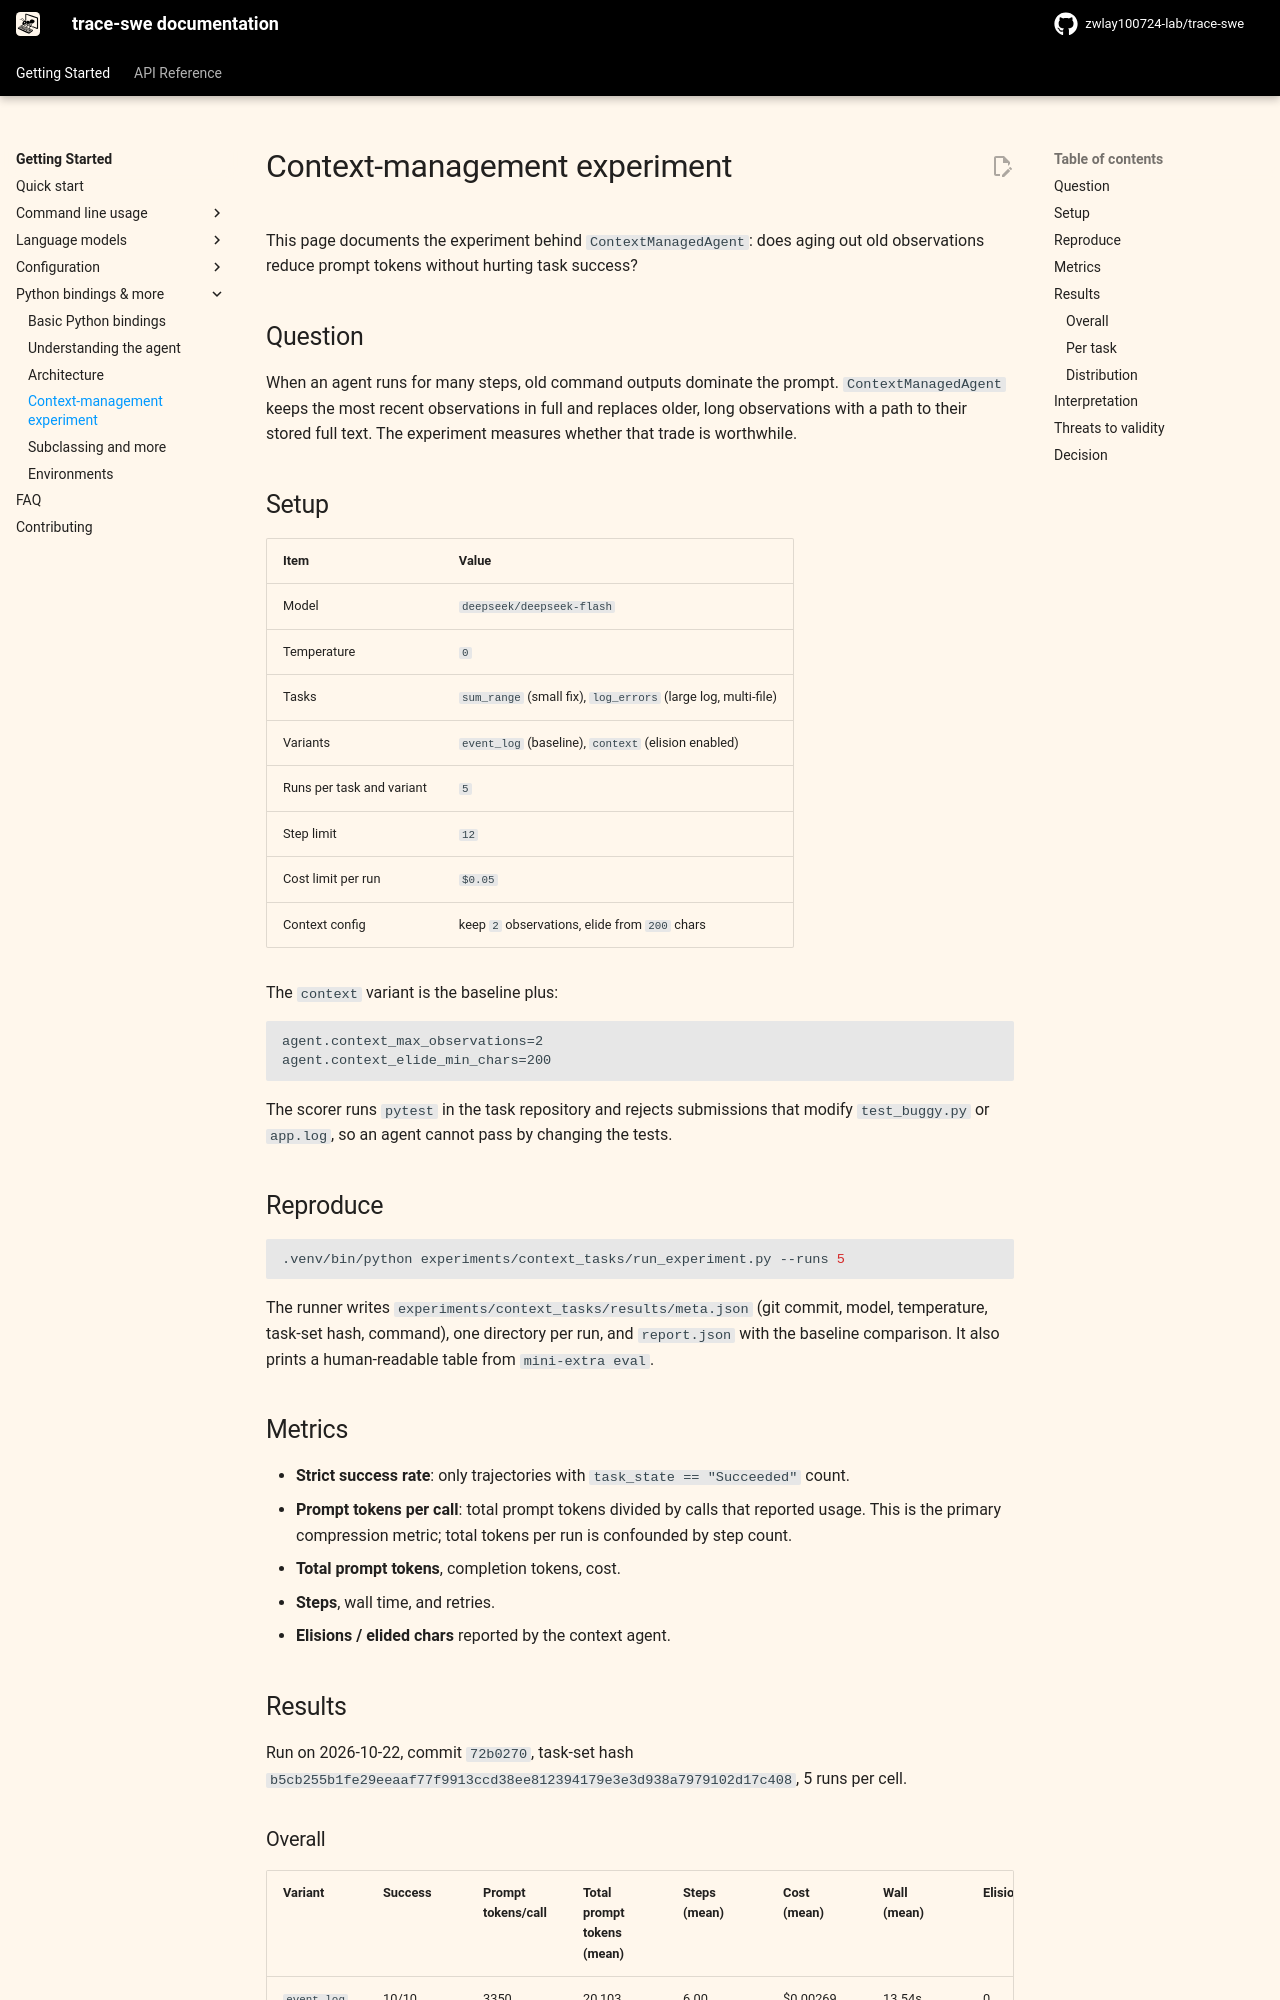

repository: zwlay100724-lab/agent_learn · page: v2/experiments/index.html · generator: mkdocs

# Context-management experiment

This page documents the experiment behind `ContextManagedAgent`: does aging out old
observations reduce prompt tokens without hurting task success?

## Question

When an agent runs for many steps, old command outputs dominate the prompt. `ContextManagedAgent`
keeps the most recent observations in full and replaces older, long observations with a path to
their stored full text. The experiment measures whether that trade is worthwhile.

## Setup

| Item | Value |
|---|---|
| Model | `deepseek/deepseek-flash` |
| Temperature | `0` |
| Tasks | `sum_range` (small fix), `log_errors` (large log, multi-file) |
| Variants | `event_log` (baseline), `context` (elision enabled) |
| Runs per task and variant | `5` |
| Step limit | `12` |
| Cost limit per run | `$0.05` |
| Context config | keep `2` observations, elide from `200` chars |

The `context` variant is the baseline plus:

```text
agent.context_max_observations=2
agent.context_elide_min_chars=200
```

The scorer runs `pytest` in the task repository and rejects submissions that modify
`test_buggy.py` or `app.log`, so an agent cannot pass by changing the tests.

## Reproduce

```bash
.venv/bin/python experiments/context_tasks/run_experiment.py --runs 5
```

The runner writes `experiments/context_tasks/results/meta.json` (git commit, model, temperature,
task-set hash, command), one directory per run, and `report.json` with the baseline comparison.
It also prints a human-readable table from `mini-extra eval`.

## Metrics

- **Strict success rate**: only trajectories with `task_state == "Succeeded"` count.
- **Prompt tokens per call**: total prompt tokens divided by calls that reported usage. This is the
  primary compression metric; total tokens per run is confounded by step count.
- **Total prompt tokens**, completion tokens, cost.
- **Steps**, wall time, and retries.
- **Elisions / elided chars** reported by the context agent.

## Results

Run on 2026-10-22, commit `72b0270`, task-set hash
`b5cb255b1fe29eeaaf77f9913ccd38ee812394179e3e3d938a7979102d17c408`, 5 runs per cell.

### Overall

| Variant | Success | Prompt tokens/call | Total prompt tokens (mean) | Steps (mean) | Cost (mean) | Wall (mean) | Elisions |
|---|---|---|---|---|---|---|---|
| `event_log` | 10/10 | 3350 | 20,103 | 6.00 | $0.00269 | 13.54s | 0 |
| `context` | 10/10 | 2875 | 12,651 | 4.40 | $0.00279 | 13.16s | 15 |

Prompt tokens per call dropped **14.2%**; total prompt tokens dropped **37.1%**, but part of that is
the lower step count (**-26.7%**). Cost did not improve (**+3.9%**, within the observed spread), so
the result is an efficiency result, not a cost result.
